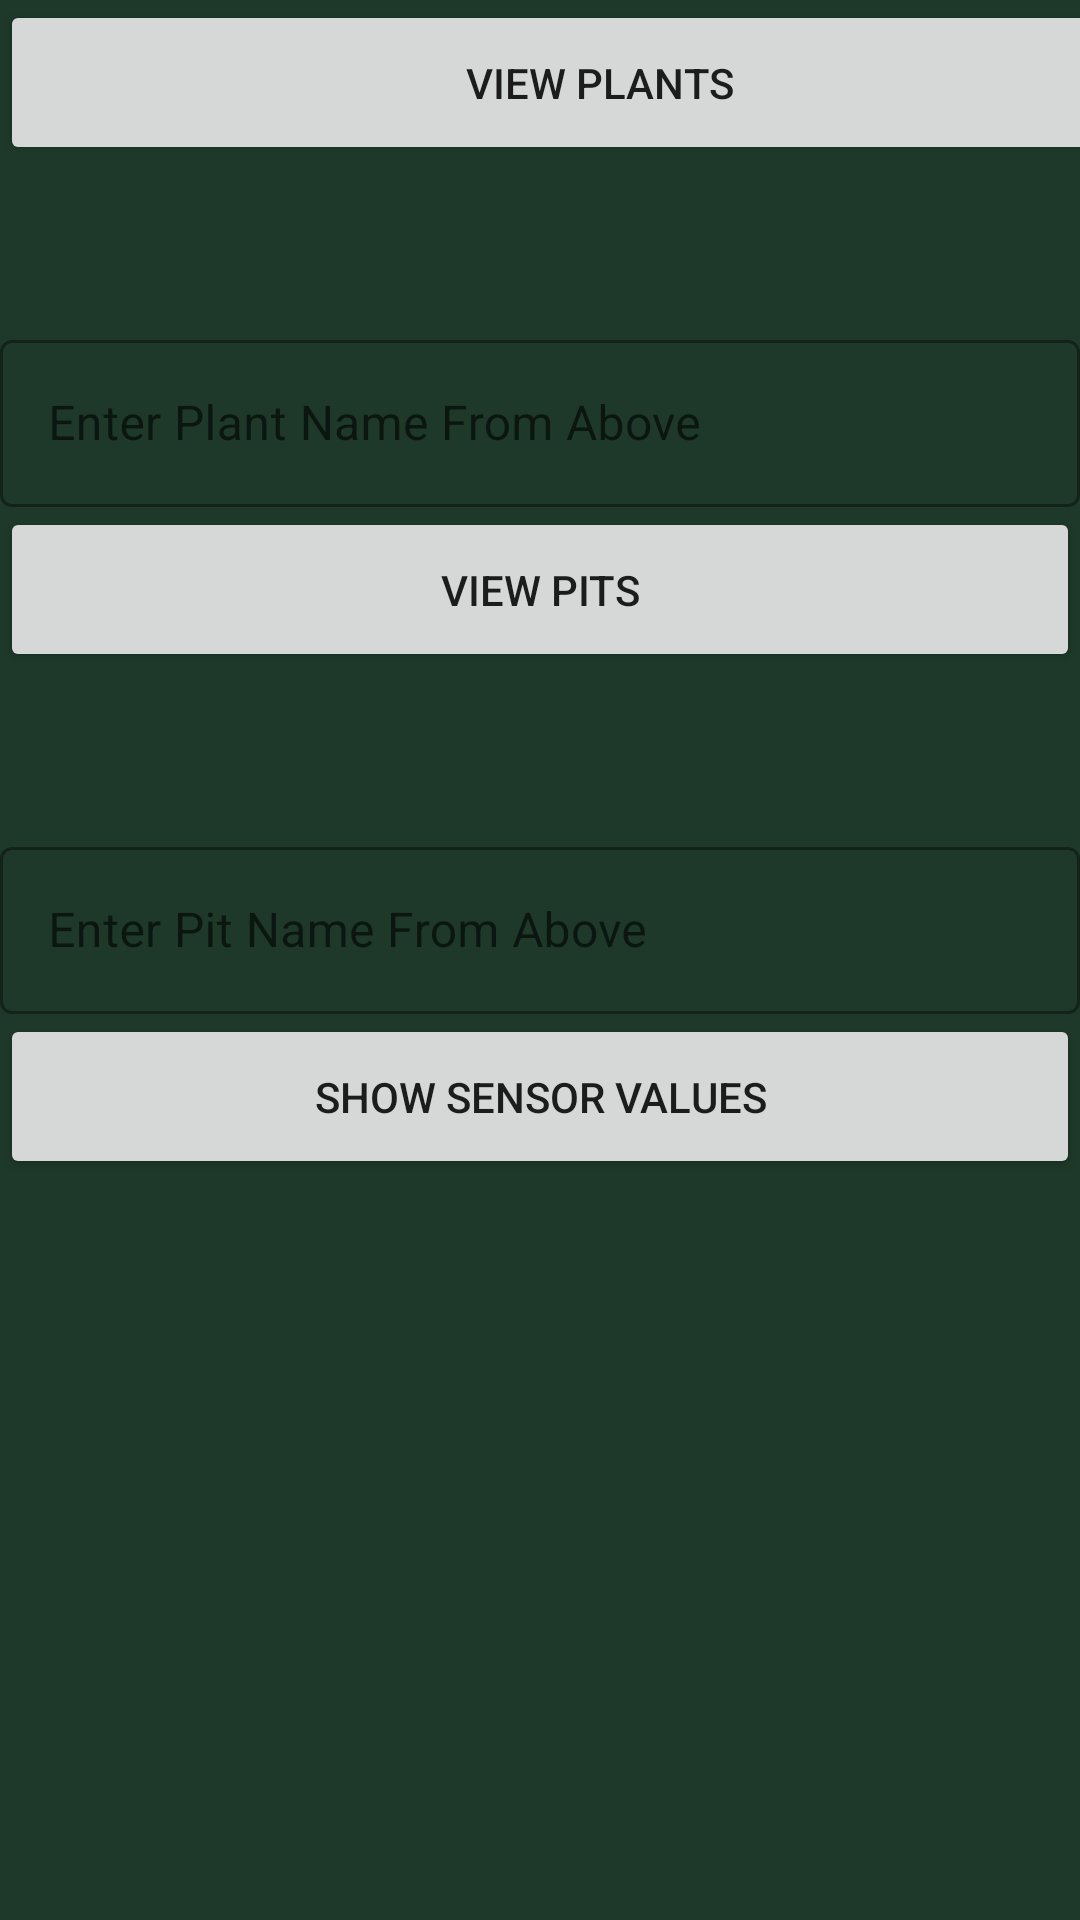

The Android layout XML behind this screen, and the referenced resources:
<!-- AndroidManifest.xml: application theme Theme.EBCP -->
<!-- res/layout/activity_compost_pit.xml -->
<?xml version="1.0" encoding="utf-8"?>
<LinearLayout xmlns:android="http://schemas.android.com/apk/res/android"
    android:layout_width="match_parent"
    android:layout_height="match_parent"
    xmlns:app="http://schemas.android.com/apk/res-auto"
    android:background="#1E392A"
    android:orientation="vertical">


    <Button
        android:id="@+id/viewbutton"
        android:layout_width="400dp"
        android:layout_height="55dp"
        android:text="View Plants"


        app:layout_constraintEnd_toEndOf="parent"
        app:layout_constraintStart_toStartOf="parent"
        app:layout_constraintTop_toTopOf="parent" />
    <TextView
        android:id="@+id/plantview"
        android:layout_width="match_parent"
        android:layout_height="wrap_content"
        android:layout_marginTop="10dp"
        android:textSize="20sp"
        android:layout_marginBottom="16dp"
        app:layout_constraintBottom_toBottomOf="parent"
        app:layout_constraintEnd_toEndOf="parent"
        app:layout_constraintHorizontal_bias="0.494"
        app:layout_constraintStart_toStartOf="parent"
        app:layout_constraintTop_toBottomOf="@+id/button" />

    <com.google.android.material.textfield.TextInputLayout

        android:layout_width="match_parent"
        android:layout_height="wrap_content"
        android:hint="Enter Plant Name From Above"
        app:hintTextColor="@color/white"

        style="@style/Widget.MaterialComponents.TextInputLayout.OutlinedBox">

        <com.google.android.material.textfield.TextInputEditText
            android:id="@+id/plantclickname"
            android:layout_width="match_parent"
            android:layout_height="wrap_content"
            android:inputType="text"/>

    </com.google.android.material.textfield.TextInputLayout>

    <Button
        android:id="@+id/viewpit"
        android:layout_width="match_parent"
        android:layout_height="55dp"
        android:layout_below="@+id/pitName"
        android:text="View Pits"
        app:layout_constraintEnd_toEndOf="parent"
        app:layout_constraintStart_toStartOf="parent"
        app:layout_constraintTop_toTopOf="parent"/>

    <TextView
        android:id="@+id/pitview"
        android:layout_width="match_parent"
        android:layout_height="wrap_content"
        android:layout_marginTop="10dp"
        android:textSize="20sp"
        android:layout_marginBottom="16dp"
        app:layout_constraintBottom_toBottomOf="parent"
        app:layout_constraintEnd_toEndOf="parent"
        app:layout_constraintHorizontal_bias="0.494"
        app:layout_constraintStart_toStartOf="parent"
        app:layout_constraintTop_toBottomOf="@+id/viewpit" />

    <com.google.android.material.textfield.TextInputLayout

        android:layout_width="match_parent"
        android:layout_height="wrap_content"
        android:hint="Enter Pit Name From Above"
        app:hintTextColor="@color/white"

        style="@style/Widget.MaterialComponents.TextInputLayout.OutlinedBox">

        <com.google.android.material.textfield.TextInputEditText
            android:id="@+id/pitclickname"
            android:layout_width="match_parent"
            android:layout_height="wrap_content"
            android:inputType="text"/>

    </com.google.android.material.textfield.TextInputLayout>

    <Button
        android:id="@+id/valuesbutton"
        android:layout_width="match_parent"
        android:layout_height="55dp"
        android:text="Show Sensor Values"/>


</LinearLayout>
<!-- resources referenced by this layout -->
<resources>
  <style name="Theme.EBCP" parent="Theme.MaterialComponents.DayNight.NoActionBar">
          
          <item name="colorPrimary">@color/purple_500</item>
          <item name="colorPrimaryVariant">@color/purple_700</item>
          <item name="colorOnPrimary">@color/white</item>
          
          <item name="colorSecondary">@color/teal_200</item>
          <item name="colorSecondaryVariant">@color/teal_700</item>
          <item name="colorOnSecondary">@color/black</item>
          
          <item name="android:statusBarColor" tools:targetApi="l">?attr/colorPrimaryVariant</item>
          
      </style>
  <!-- not gathered from this repository: default colours our renderer supplied (Android Studio template values) -->
  <color name="purple_500">#FF6200EE</color>
  <color name="purple_700">#FF3700B3</color>
  <color name="teal_200">#FF03DAC5</color>
  <color name="teal_700">#FF018786</color>
  <color name="black">#FF000000</color>
  <color name="white">#FFFFFFFF</color>
</resources>
